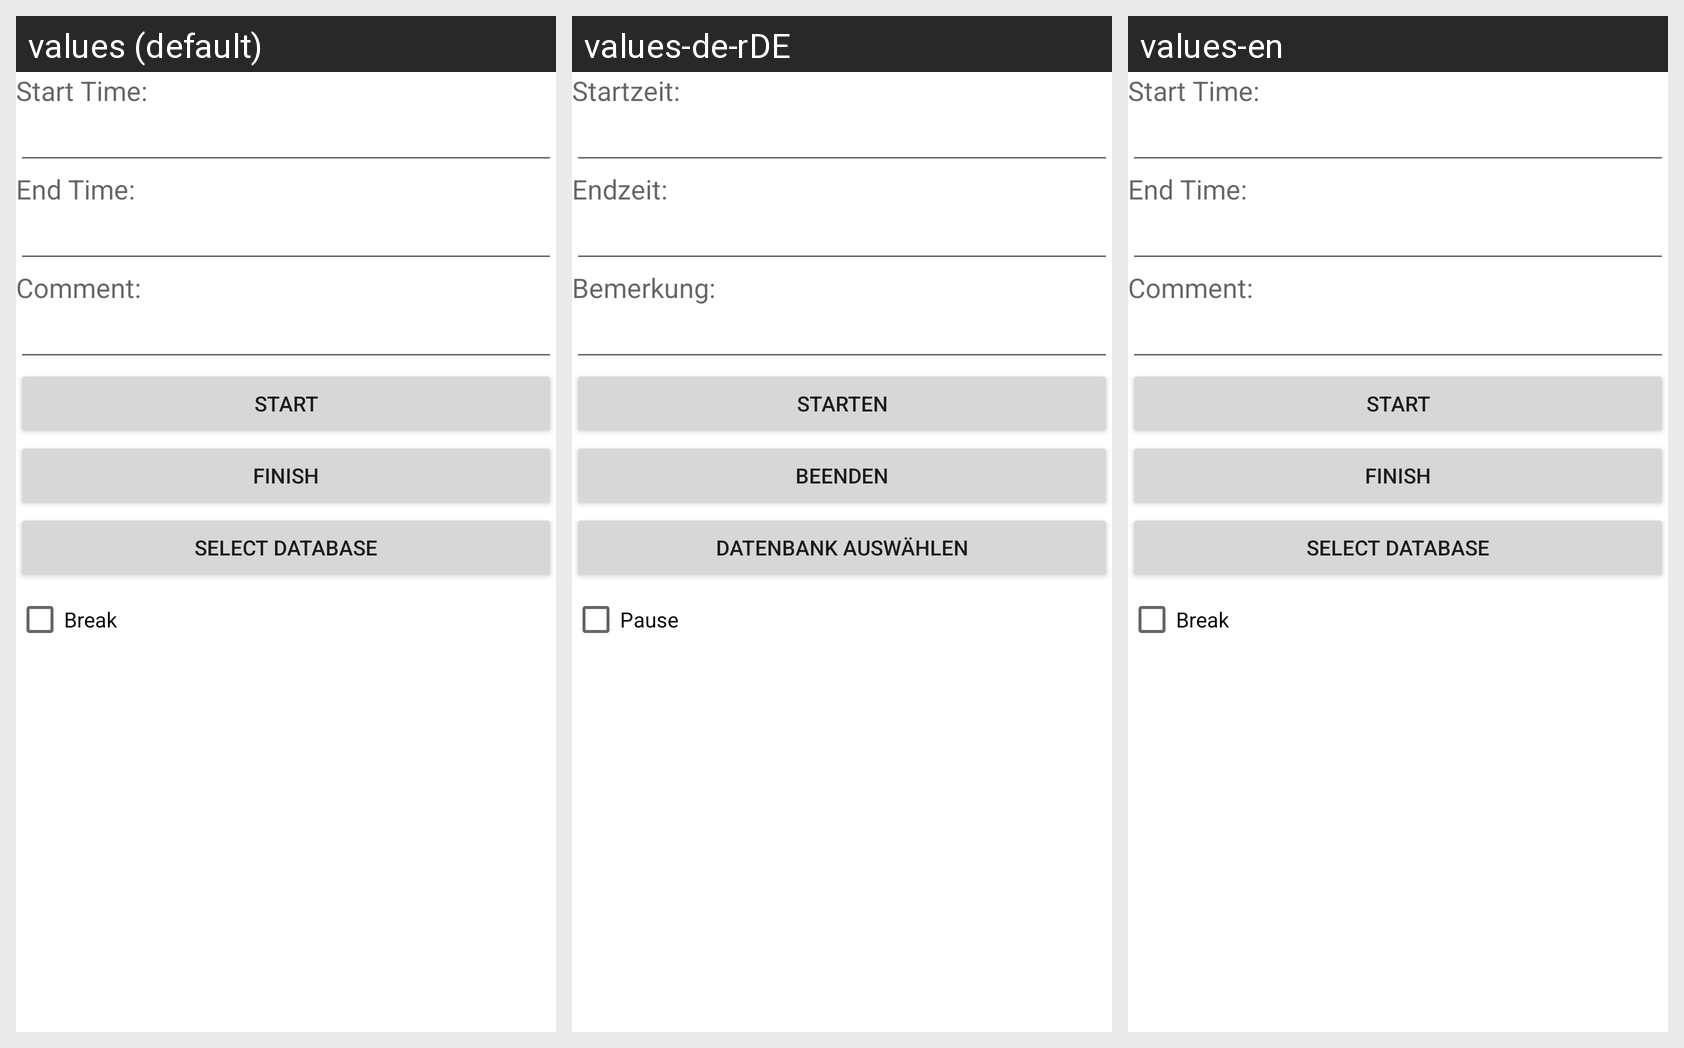

Here is an Android app screen in its default locale and in the app's own translations. Write out the translated-string differences for the strings that appear on this screen.
Android screen res/layout/activity_main.xml rendered under 3 locales, left to right: values (default), values-de-rDE, values-en. Device: Nexus 5 (rendered at 1080×1920; each locale shown at half size, 540×960, under a caption strip naming it); theme Theme.Zeiterfassung.
Strings drawn on this screen, with the default value and each locale's value (text and hints the layout hard-codes appear in the picture but are not listed):

LabelStartTime
  values: Start Time:
  values-de-rDE: Startzeit:
  values-en: Start Time:

LabelEndTime
  values: End Time:
  values-de-rDE: Endzeit:
  values-en: End Time:

LabelComment
  values: Comment:
  values-de-rDE: Bemerkung:
  values-en: Comment:  [not translated; the default value is used]

ButtonStart
  values: Start
  values-de-rDE: Starten
  values-en: Start

ButtonEnd
  values: Finish
  values-de-rDE: Beenden
  values-en: Finish

ButtonSelectDB
  values: Select Database
  values-de-rDE: Datenbank auswählen
  values-en: Select Database  [not translated; the default value is used]

checkBoxPause
  values: Break
  values-de-rDE: Pause
  values-en: Break  [not translated; the default value is used]
